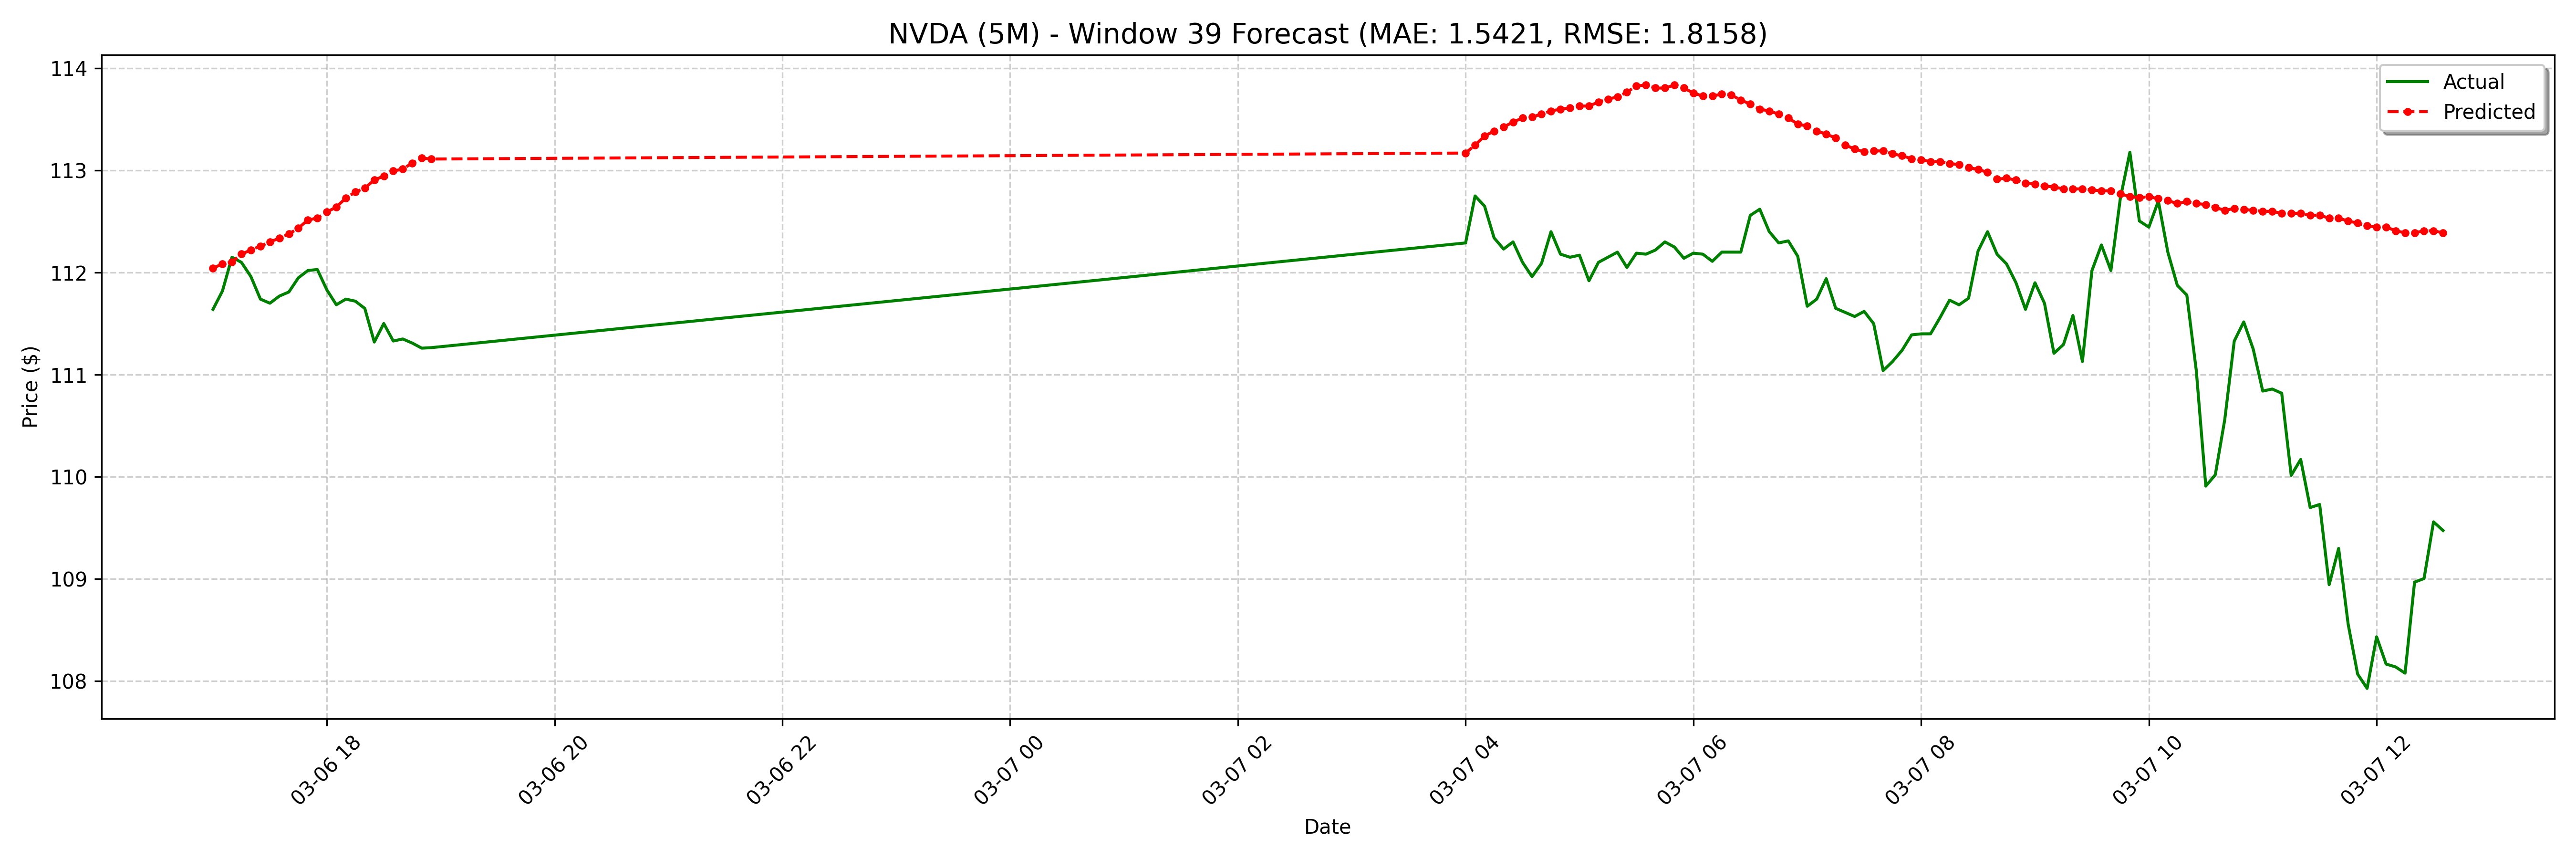

Source data for this figure (header and first rows):
date, actual, forecast
2025-03-06 17:00:00-05:00, 111.6, 112
2025-03-06 17:05:00-05:00, 111.8, 112.1
2025-03-06 17:10:00-05:00, 112.1, 112.1
2025-03-06 17:15:00-05:00, 112.1, 112.2
2025-03-06 17:20:00-05:00, 112, 112.2
2025-03-06 17:25:00-05:00, 111.7, 112.3
2025-03-06 17:30:00-05:00, 111.7, 112.3
2025-03-06 17:35:00-05:00, 111.8, 112.3
2025-03-06 17:40:00-05:00, 111.8, 112.4
2025-03-06 17:45:00-05:00, 111.9, 112.4
2025-03-06 17:50:00-05:00, 112, 112.5
2025-03-06 17:55:00-05:00, 112, 112.5
2025-03-06 18:00:00-05:00, 111.8, 112.6
2025-03-06 18:05:00-05:00, 111.7, 112.6
2025-03-06 18:10:00-05:00, 111.7, 112.7
2025-03-06 18:15:00-05:00, 111.7, 112.8
2025-03-06 18:20:00-05:00, 111.6, 112.8
2025-03-06 18:25:00-05:00, 111.3, 112.9
2025-03-06 18:30:00-05:00, 111.5, 112.9
2025-03-06 18:35:00-05:00, 111.3, 113
2025-03-06 18:40:00-05:00, 111.3, 113
2025-03-06 18:45:00-05:00, 111.3, 113.1
2025-03-06 18:50:00-05:00, 111.3, 113.1
2025-03-06 18:55:00-05:00, 111.3, 113.1
2025-03-07 04:00:00-05:00, 112.3, 113.2
2025-03-07 04:05:00-05:00, 112.8, 113.2
2025-03-07 04:10:00-05:00, 112.7, 113.3
2025-03-07 04:15:00-05:00, 112.3, 113.4
2025-03-07 04:20:00-05:00, 112.2, 113.4
2025-03-07 04:25:00-05:00, 112.3, 113.5
2025-03-07 04:30:00-05:00, 112.1, 113.5
2025-03-07 04:35:00-05:00, 112, 113.5
2025-03-07 04:40:00-05:00, 112.1, 113.6
2025-03-07 04:45:00-05:00, 112.4, 113.6
2025-03-07 04:50:00-05:00, 112.2, 113.6
2025-03-07 04:55:00-05:00, 112.2, 113.6
2025-03-07 05:00:00-05:00, 112.2, 113.6
2025-03-07 05:05:00-05:00, 111.9, 113.6
2025-03-07 05:10:00-05:00, 112.1, 113.7
2025-03-07 05:15:00-05:00, 112.2, 113.7
2025-03-07 05:20:00-05:00, 112.2, 113.7
2025-03-07 05:25:00-05:00, 112, 113.8
2025-03-07 05:30:00-05:00, 112.2, 113.8
2025-03-07 05:35:00-05:00, 112.2, 113.8
2025-03-07 05:40:00-05:00, 112.2, 113.8
2025-03-07 05:45:00-05:00, 112.3, 113.8
2025-03-07 05:50:00-05:00, 112.2, 113.8
2025-03-07 05:55:00-05:00, 112.1, 113.8
2025-03-07 06:00:00-05:00, 112.2, 113.8
2025-03-07 06:05:00-05:00, 112.2, 113.7
2025-03-07 06:10:00-05:00, 112.1, 113.7
2025-03-07 06:15:00-05:00, 112.2, 113.7
2025-03-07 06:20:00-05:00, 112.2, 113.7
2025-03-07 06:25:00-05:00, 112.2, 113.7
2025-03-07 06:30:00-05:00, 112.6, 113.6
2025-03-07 06:35:00-05:00, 112.6, 113.6
2025-03-07 06:40:00-05:00, 112.4, 113.6
2025-03-07 06:45:00-05:00, 112.3, 113.6
2025-03-07 06:50:00-05:00, 112.3, 113.5
2025-03-07 06:55:00-05:00, 112.2, 113.5
... 68 more rows
